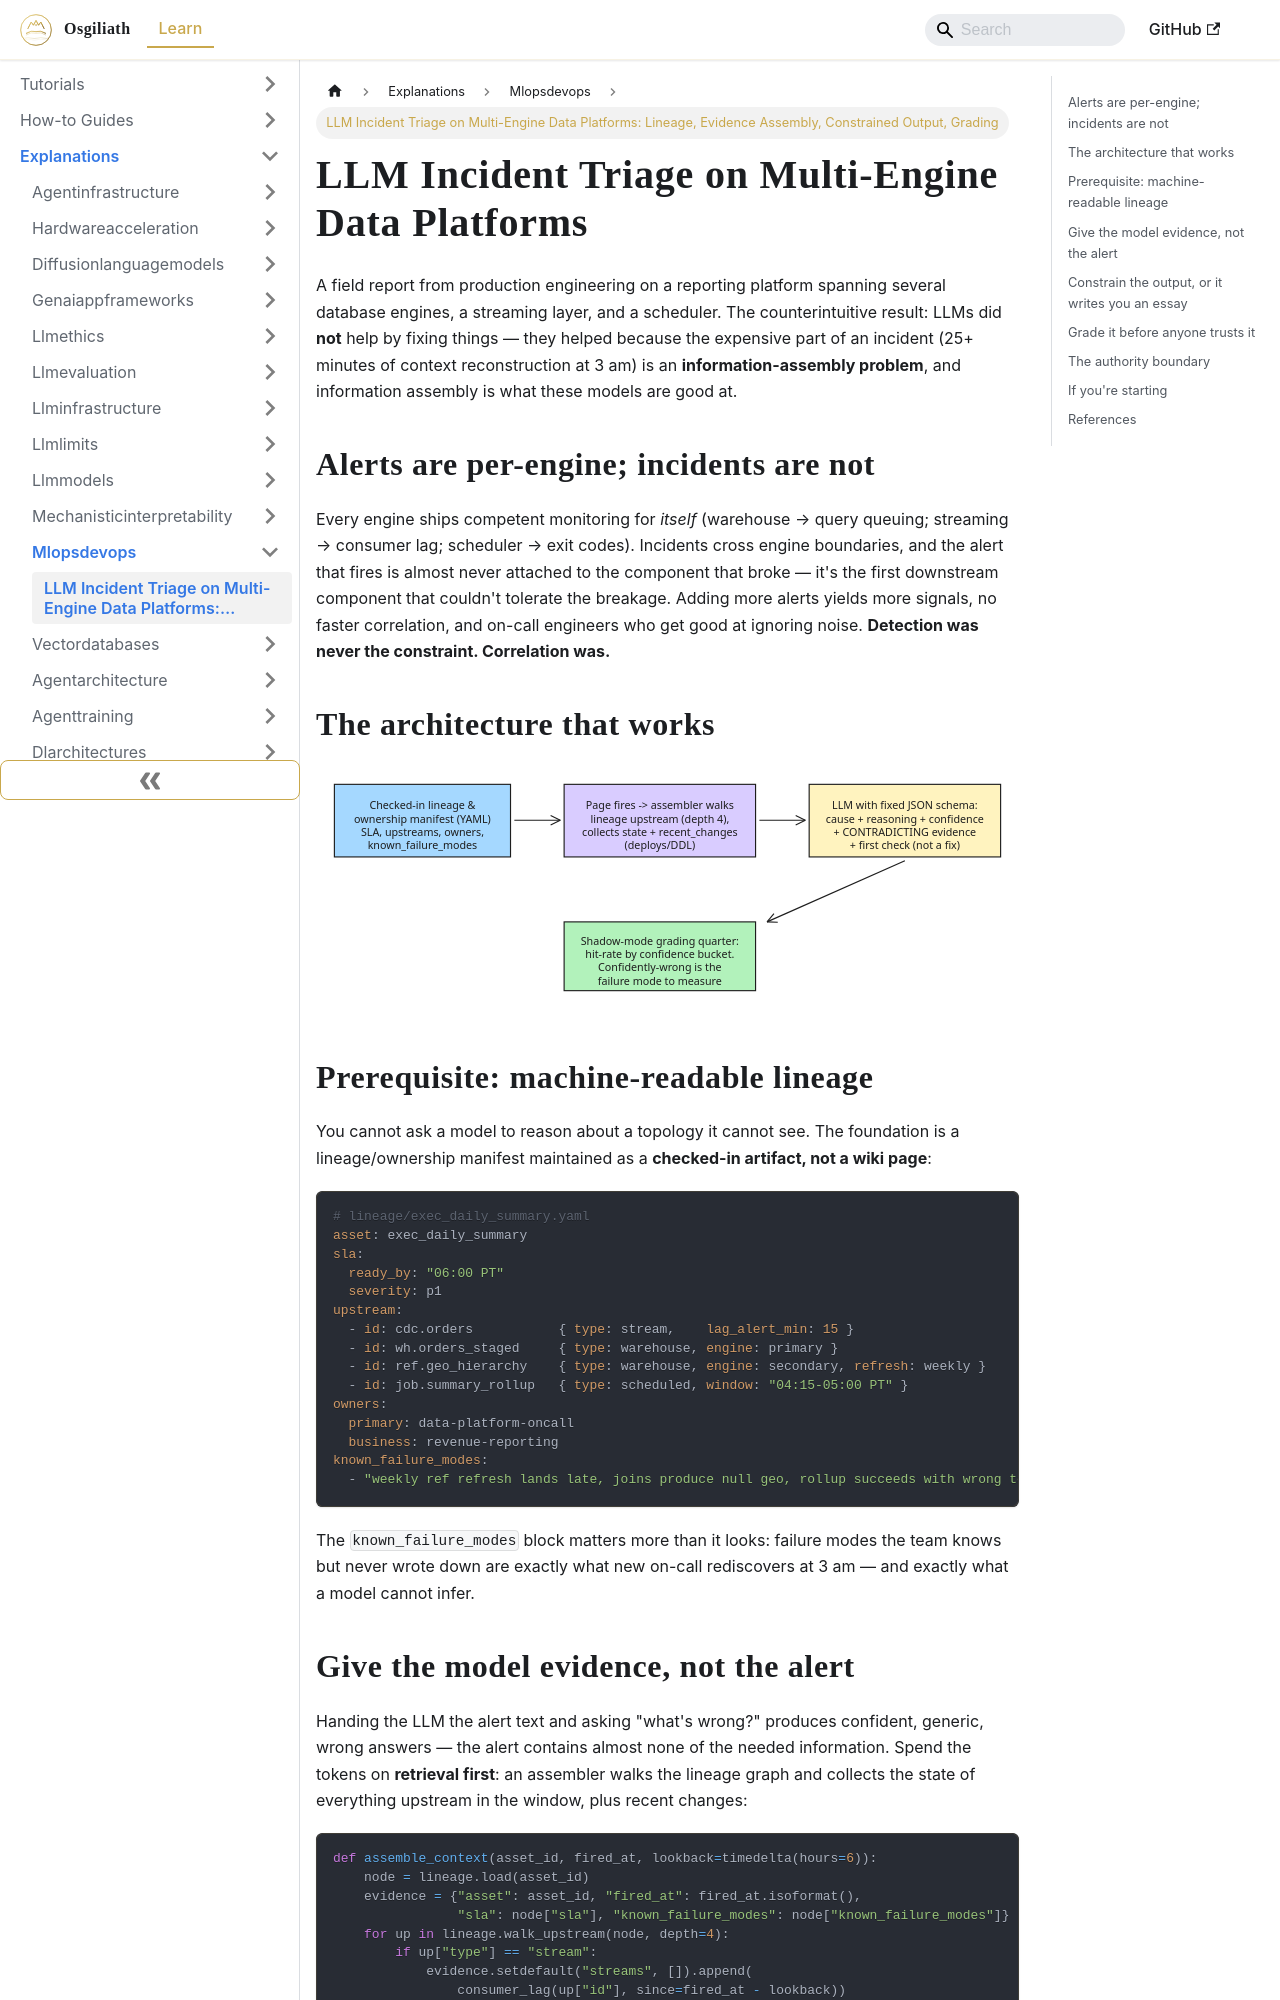

repository: OsgiliathEnterprise/kb · page: explanations/aillm/mlopsdevops/explanation-llm-incident-triage-evidence-schema-grading/index.html · generator: docusaurus

---
title: 'LLM Incident Triage on Multi-Engine Data Platforms: Lineage, Evidence Assembly,
  Constrained Output, Grading'
diataxis: Explanation
domain: AI-LLM
topic: MLOps-DevOps
source: DZone AI/ML
source_url: https://dzone.com/articles/llm-incident-triage
date: 2026-11-20
keywords:
- knowledge-base
- MLOps-DevOps
- AI-LLM
- explanations
---
# LLM Incident Triage on Multi-Engine Data Platforms

A field report from production engineering on a reporting platform spanning several database engines, a streaming layer, and a scheduler. The counterintuitive result: LLMs did **not** help by fixing things — they helped because the expensive part of an incident (25+ minutes of context reconstruction at 3 am) is an **information-assembly problem**, and information assembly is what these models are good at.

## Alerts are per-engine; incidents are not

Every engine ships competent monitoring for *itself* (warehouse → query queuing; streaming → consumer lag; scheduler → exit codes). Incidents cross engine boundaries, and the alert that fires is almost never attached to the component that broke — it's the first downstream component that couldn't tolerate the breakage. Adding more alerts yields more signals, no faster correlation, and on-call engineers who get good at ignoring noise. **Detection was never the constraint. Correlation was.**

## The architecture that works

![Diagram 1 — explanation-llm-incident-triage-evidence-schema-grading](explanation-llm-incident-triage-evidence-schema-grading-excalidraw-1.svg)

## Prerequisite: machine-readable lineage

You cannot ask a model to reason about a topology it cannot see. The foundation is a lineage/ownership manifest maintained as a **checked-in artifact, not a wiki page**:

```yaml
# lineage/exec_daily_summary.yaml
asset: exec_daily_summary
sla:
  ready_by: "06:00 PT"
  severity: p1
upstream:
  - id: cdc.orders           { type: stream,    lag_alert_min: 15 }
  - id: wh.orders_staged     { type: warehouse, engine: primary }
  - id: ref.geo_hierarchy    { type: warehouse, engine: secondary, refresh: weekly }
  - id: job.summary_rollup   { type: scheduled, window: "04:15-05:00 PT" }
owners:
  primary: data-platform-oncall
  business: revenue-reporting
known_failure_modes:
  - "weekly ref refresh lands late, joins produce null geo, rollup succeeds with wrong totals"
```

The `known_failure_modes` block matters more than it looks: failure modes the team knows but never wrote down are exactly what new on-call rediscovers at 3 am — and exactly what a model cannot infer.
